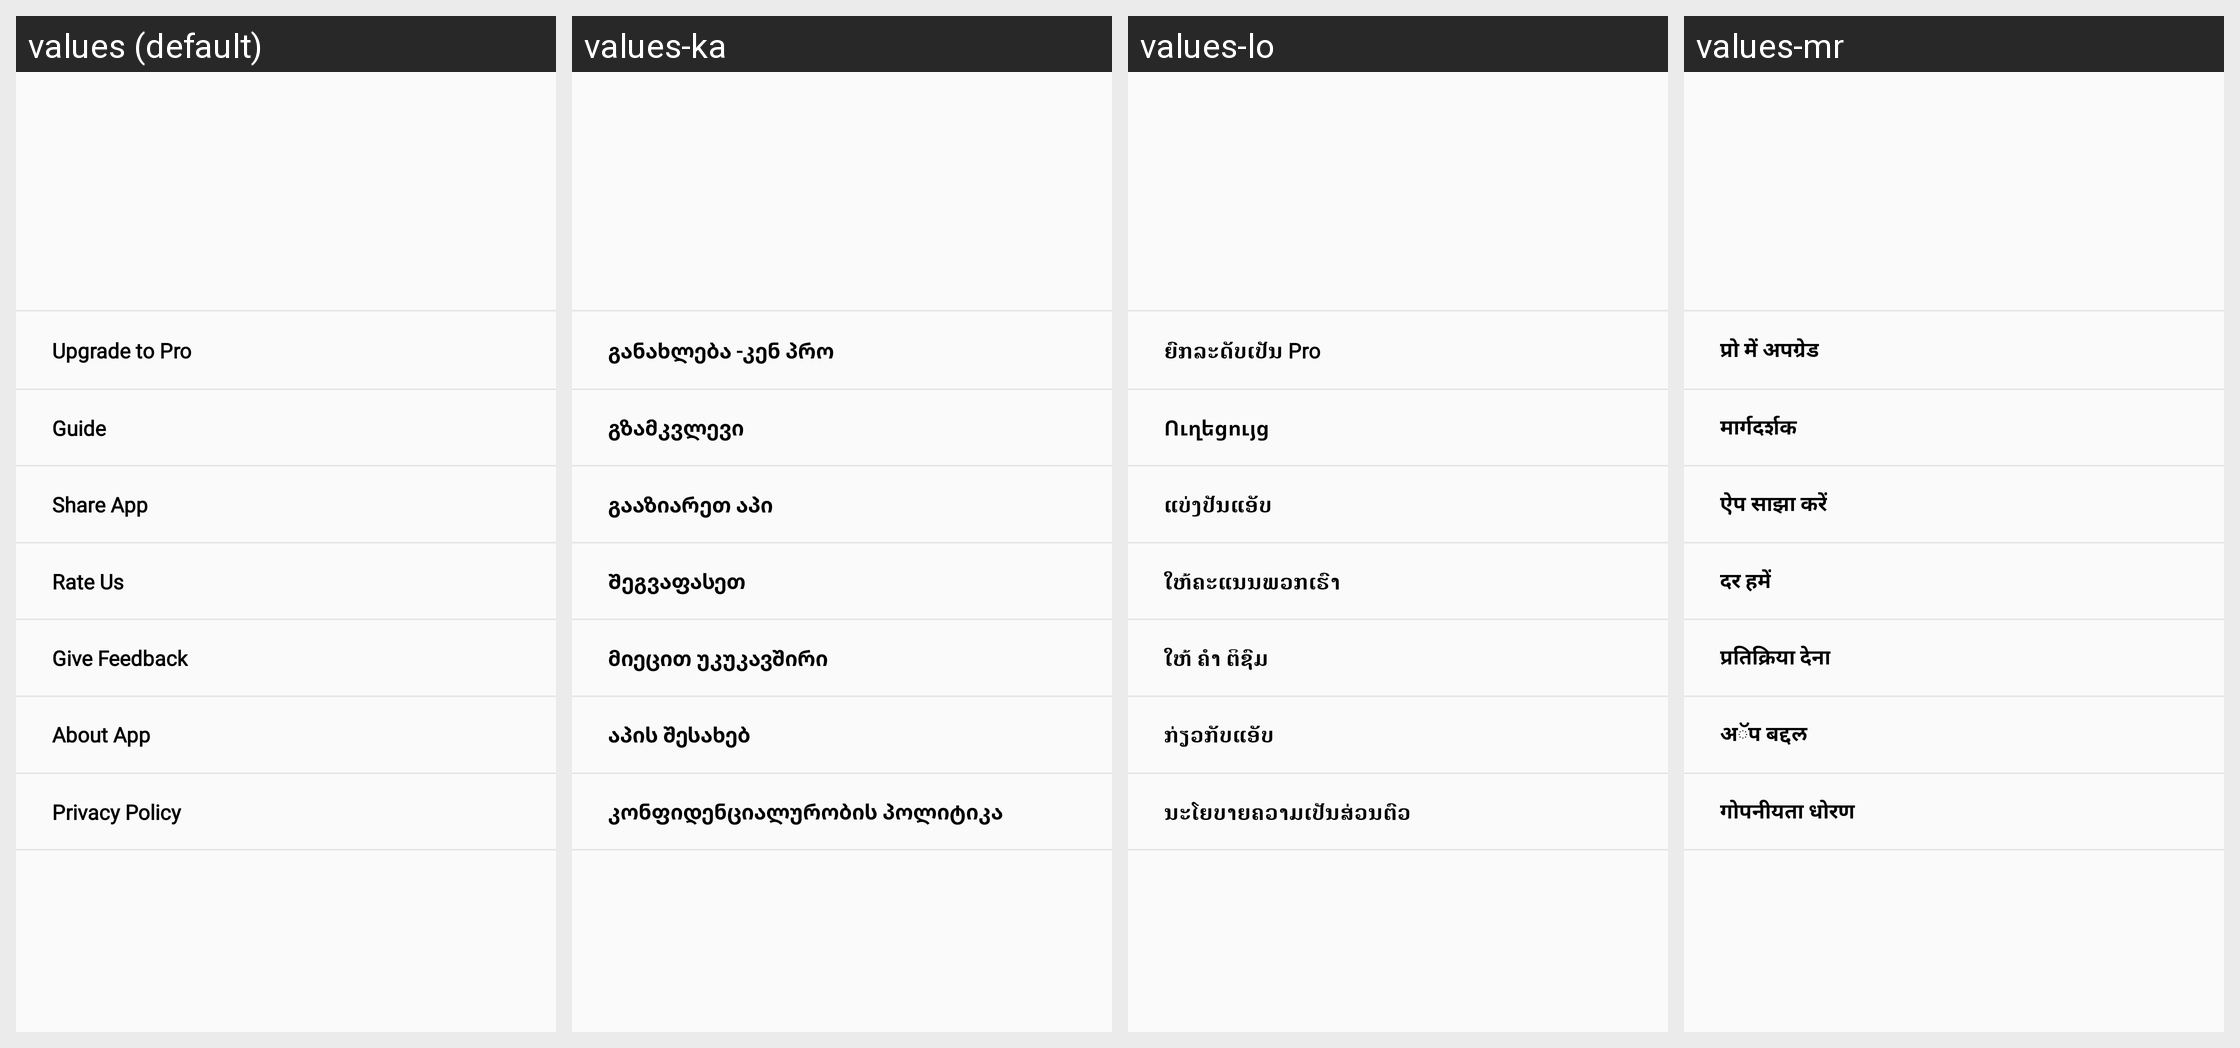

This grid shows one Android layout under several languages. Give, for every string resource on the screen, its name, the default text and each shown locale's text.
Android screen res/layout/newdrawer.xml rendered under 4 locales, left to right: values (default), values-ka, values-lo, values-mr. Device: Nexus 5 (rendered at 1080×1920; each locale shown at half size, 540×960, under a caption strip naming it); theme AppTheme.
Other locales in the repository, not shown: values-am, values-ar, values-az, values-be, values-bn, values-ca, values-cs, values-da, values-de, values-el, values-es, values-et, values-eu, values-fa, values-fr, values-gl, values-hi, values-hr, values-hu, values-hy, values-in, values-is, values-it, values-ja, values-kk, values-km, values-kn, values-ko, values-ky, values-lt, values-lv, values-mn, values-no, values-pa, values-ro, values-ru, values-sl, values-sr, values-ta, values-te, values-th, values-tr, values-uk, values-vi, values-zh, values-zh-rHK, values-zu.
Strings drawn on this screen, with the default value and each locale's value (text and hints the layout hard-codes, and strings that could not be matched under every locale, appear in the picture but are not listed):

policy
  values: Privacy Policy
  values-ka: კონფიდენციალურობის პოლიტიკა
  values-lo: ນະໂຍບາຍຄວາມເປັນສ່ວນຕົວ
  values-mr: गोपनीयता धोरण

guide
  values: Guide
  values-ka: გზამკვლევი
  values-lo: Ուղեցույց
  values-mr: मार्गदर्शक

about_app
  values: About App
  values-ka: აპის შესახებ
  values-lo: ກ່ຽວກັບແອັບ
  values-mr: अॅप बद्दल

share_app
  values: Share App
  values-ka: გააზიარეთ აპი
  values-lo: ແບ່ງປັນແອັບ
  values-mr: ऐप साझा करें

give_feedback
  values: Give Feedback
  values-ka: მიეცით უკუკავშირი
  values-lo: ໃຫ້ ຄຳ ຕິຊົມ
  values-mr: प्रतिक्रिया देना

rate_us
  values: Rate Us
  values-ka: Შეგვაფასეთ
  values-lo: ໃຫ້ຄະແນນພວກເຮົາ
  values-mr: दर हमें

upgrade_to_pro
  values: Upgrade to Pro
  values-ka: განახლება -კენ პრო
  values-lo: ຍົກລະດັບເປັນ Pro
  values-mr: प्रो में अपग्रेड
